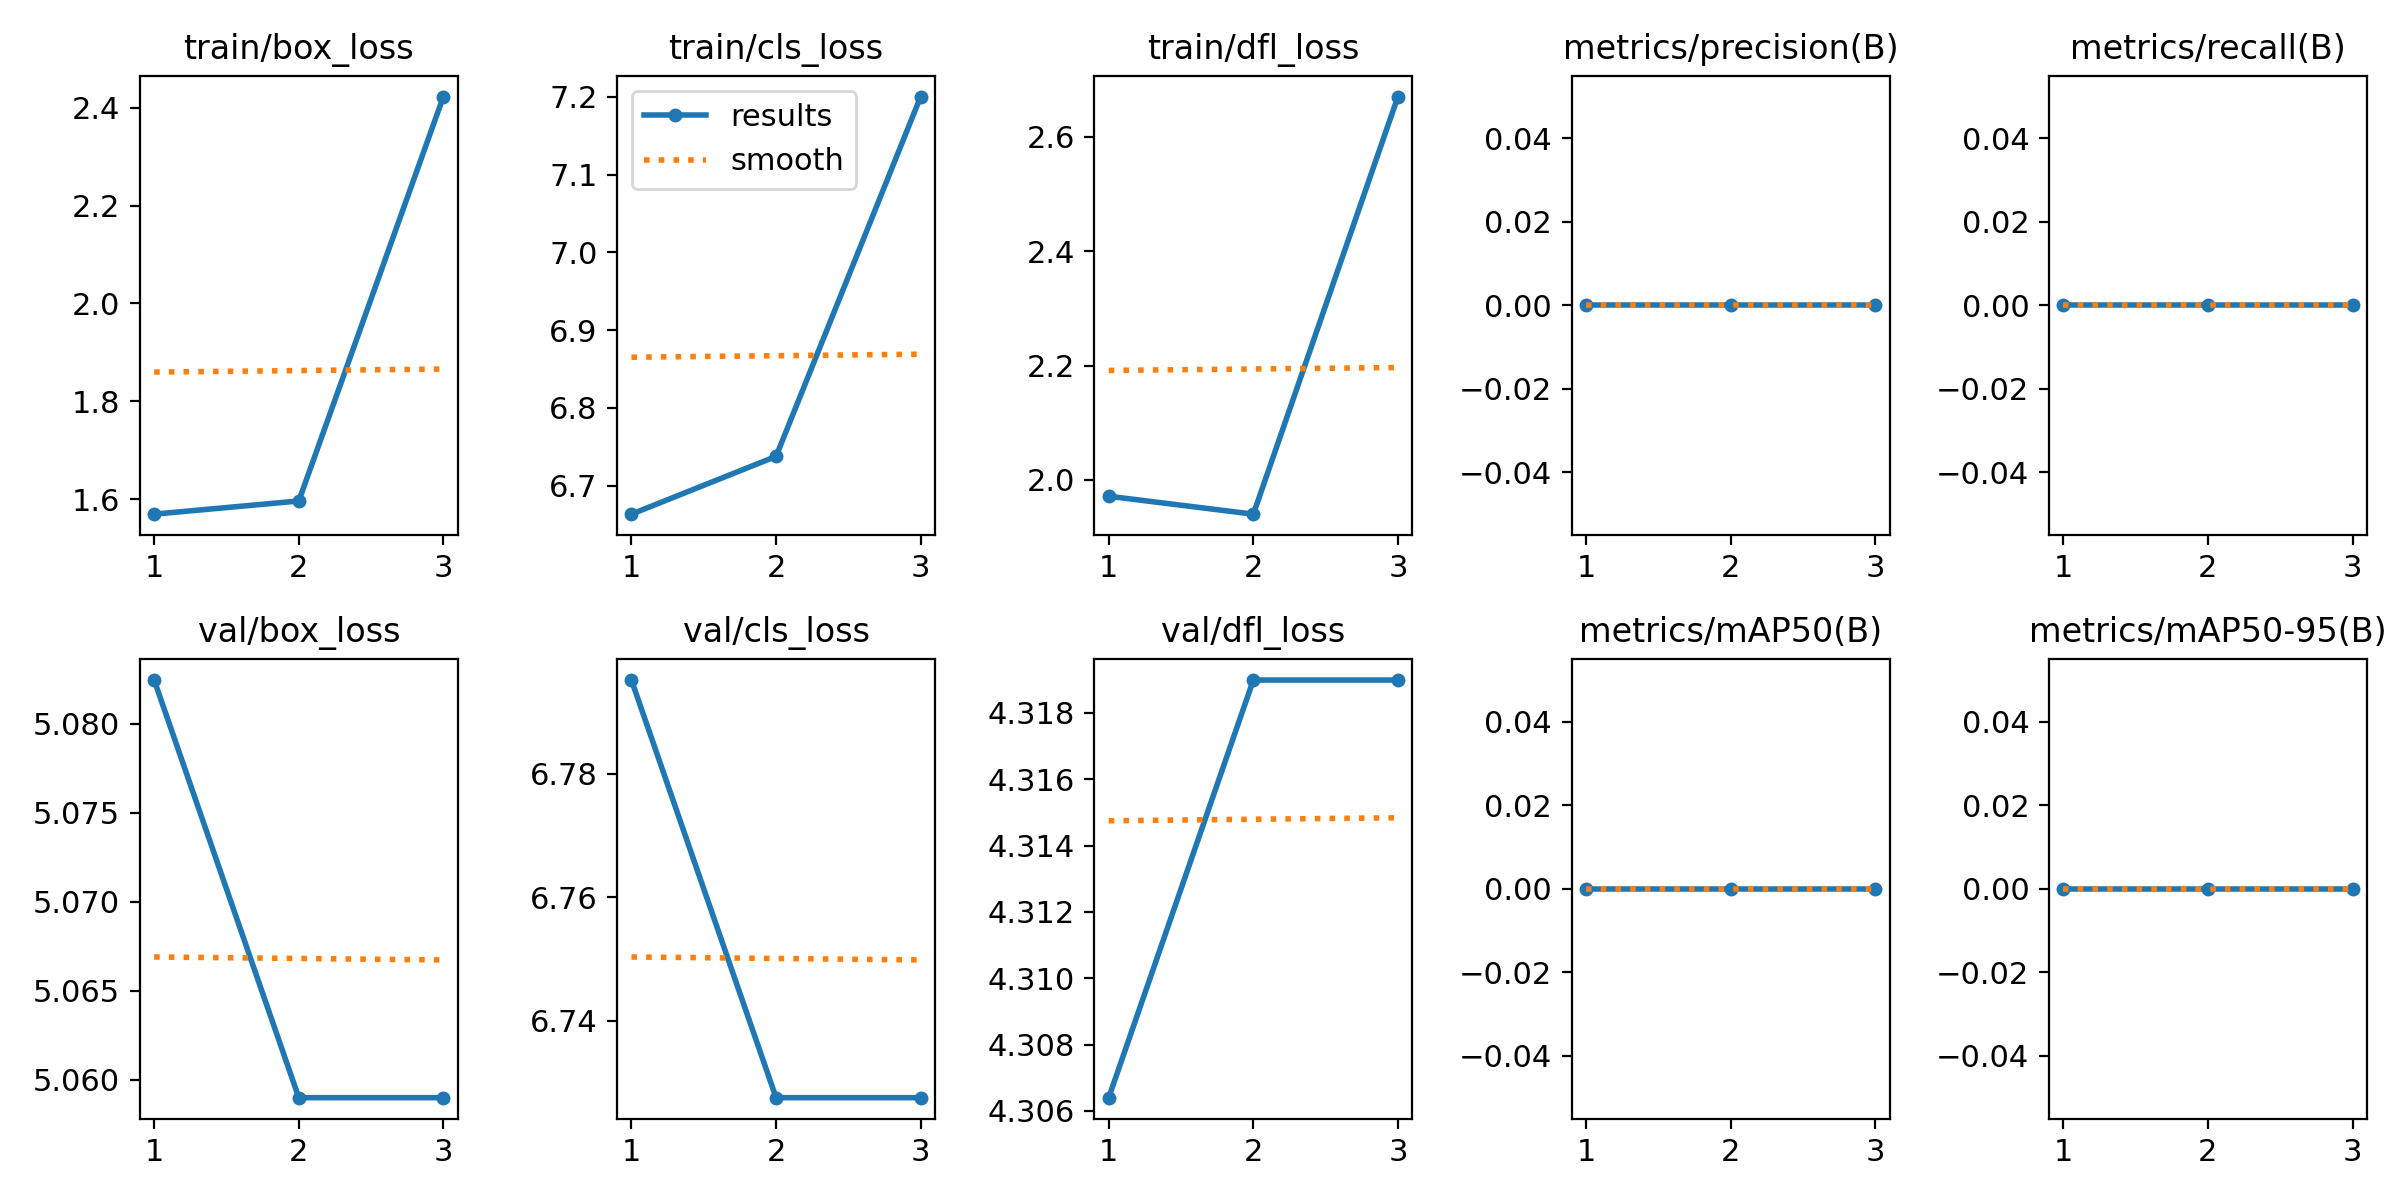

Source data for this figure (header and first rows):
epoch, time, train/box_loss, train/cls_loss, train/dfl_loss, metrics/precision(B), metrics/recall(B), metrics/mAP50(B), metrics/mAP50-95(B), val/box_loss, val/cls_loss, val/dfl_loss, lr/pg0, lr/pg1, lr/pg2
1, 1.618, 1.569, 6.663, 1.971, 0, 0, 0, 0, 5.082, 6.795, 4.306, 0, 0, 0
2, 3.402, 1.596, 6.738, 1.94, 0, 0, 0, 0, 5.059, 6.728, 4.319, 1.34e-05, 1.34e-05, 1.34e-05
3, 6.906, 2.423, 7.2, 2.671, 0, 0, 0, 0, 5.059, 6.728, 4.319, 1.36e-05, 1.36e-05, 1.36e-05
